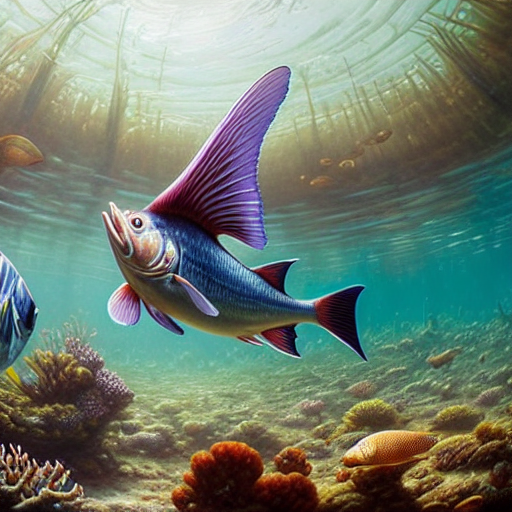
Generation parameters embedded in this image by AUTOMATIC1111 Stable Diffusion web UI or a fork of it (Forge, ...) (PNG 'parameters' text chunk):
masterpiece, best quality, an underwater "full-frame close-up photo of a fish", ("panoramic shot") high contrast, intricate, elegant, highly detailed, centered, digital painting, artstation, concept art, smooth, sharp focus, illustration, artgerm, tomasz alen kopera, peter mohrbacher, donato giancola, joseph christian leyendecker, wlop, boris valle
Negative prompt: framed, frames, collage, three legs, lowres, bad anatomy, bad hands, text, error, missing fingers, extra digit, fewer digits, cropped, worst quality, low quality, normal quality, jpeg artifacts, signature, watermark, username, blurry, artist name, cropped headshot, colored
Steps: 60, Sampler: DPM++ 2M Karras, CFG scale: 10, Seed: 3780875443, Size: 512x512, Model hash: 44bf0551